Photos from the image-classification dataset "Cropped_Tumors" in the GitHub repository victorsobottka/Deep_Learning_FinalProject. Its 3 classes are: benign, malignant, normal.

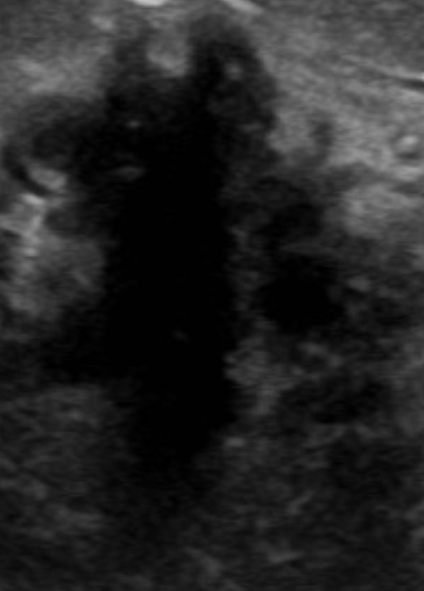
Label: malignant

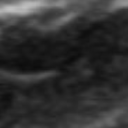
Label: normal

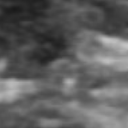
Label: normal

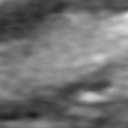
Label: normal

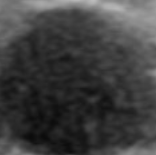
Label: benign

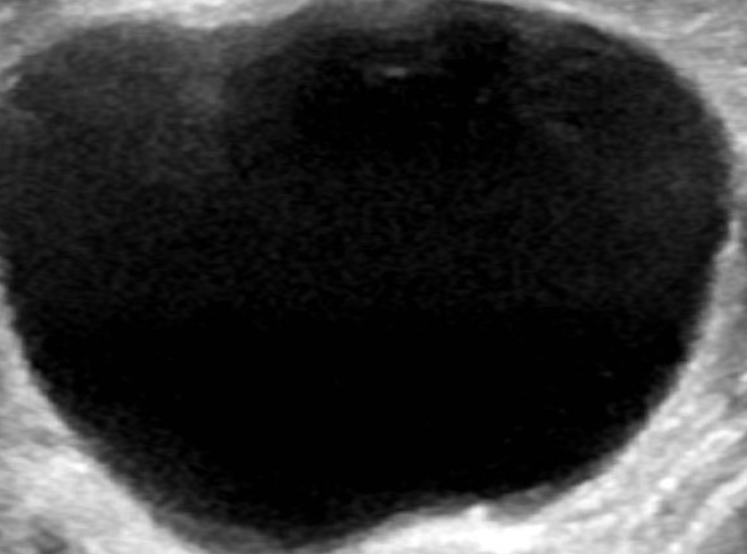
Label: benign
